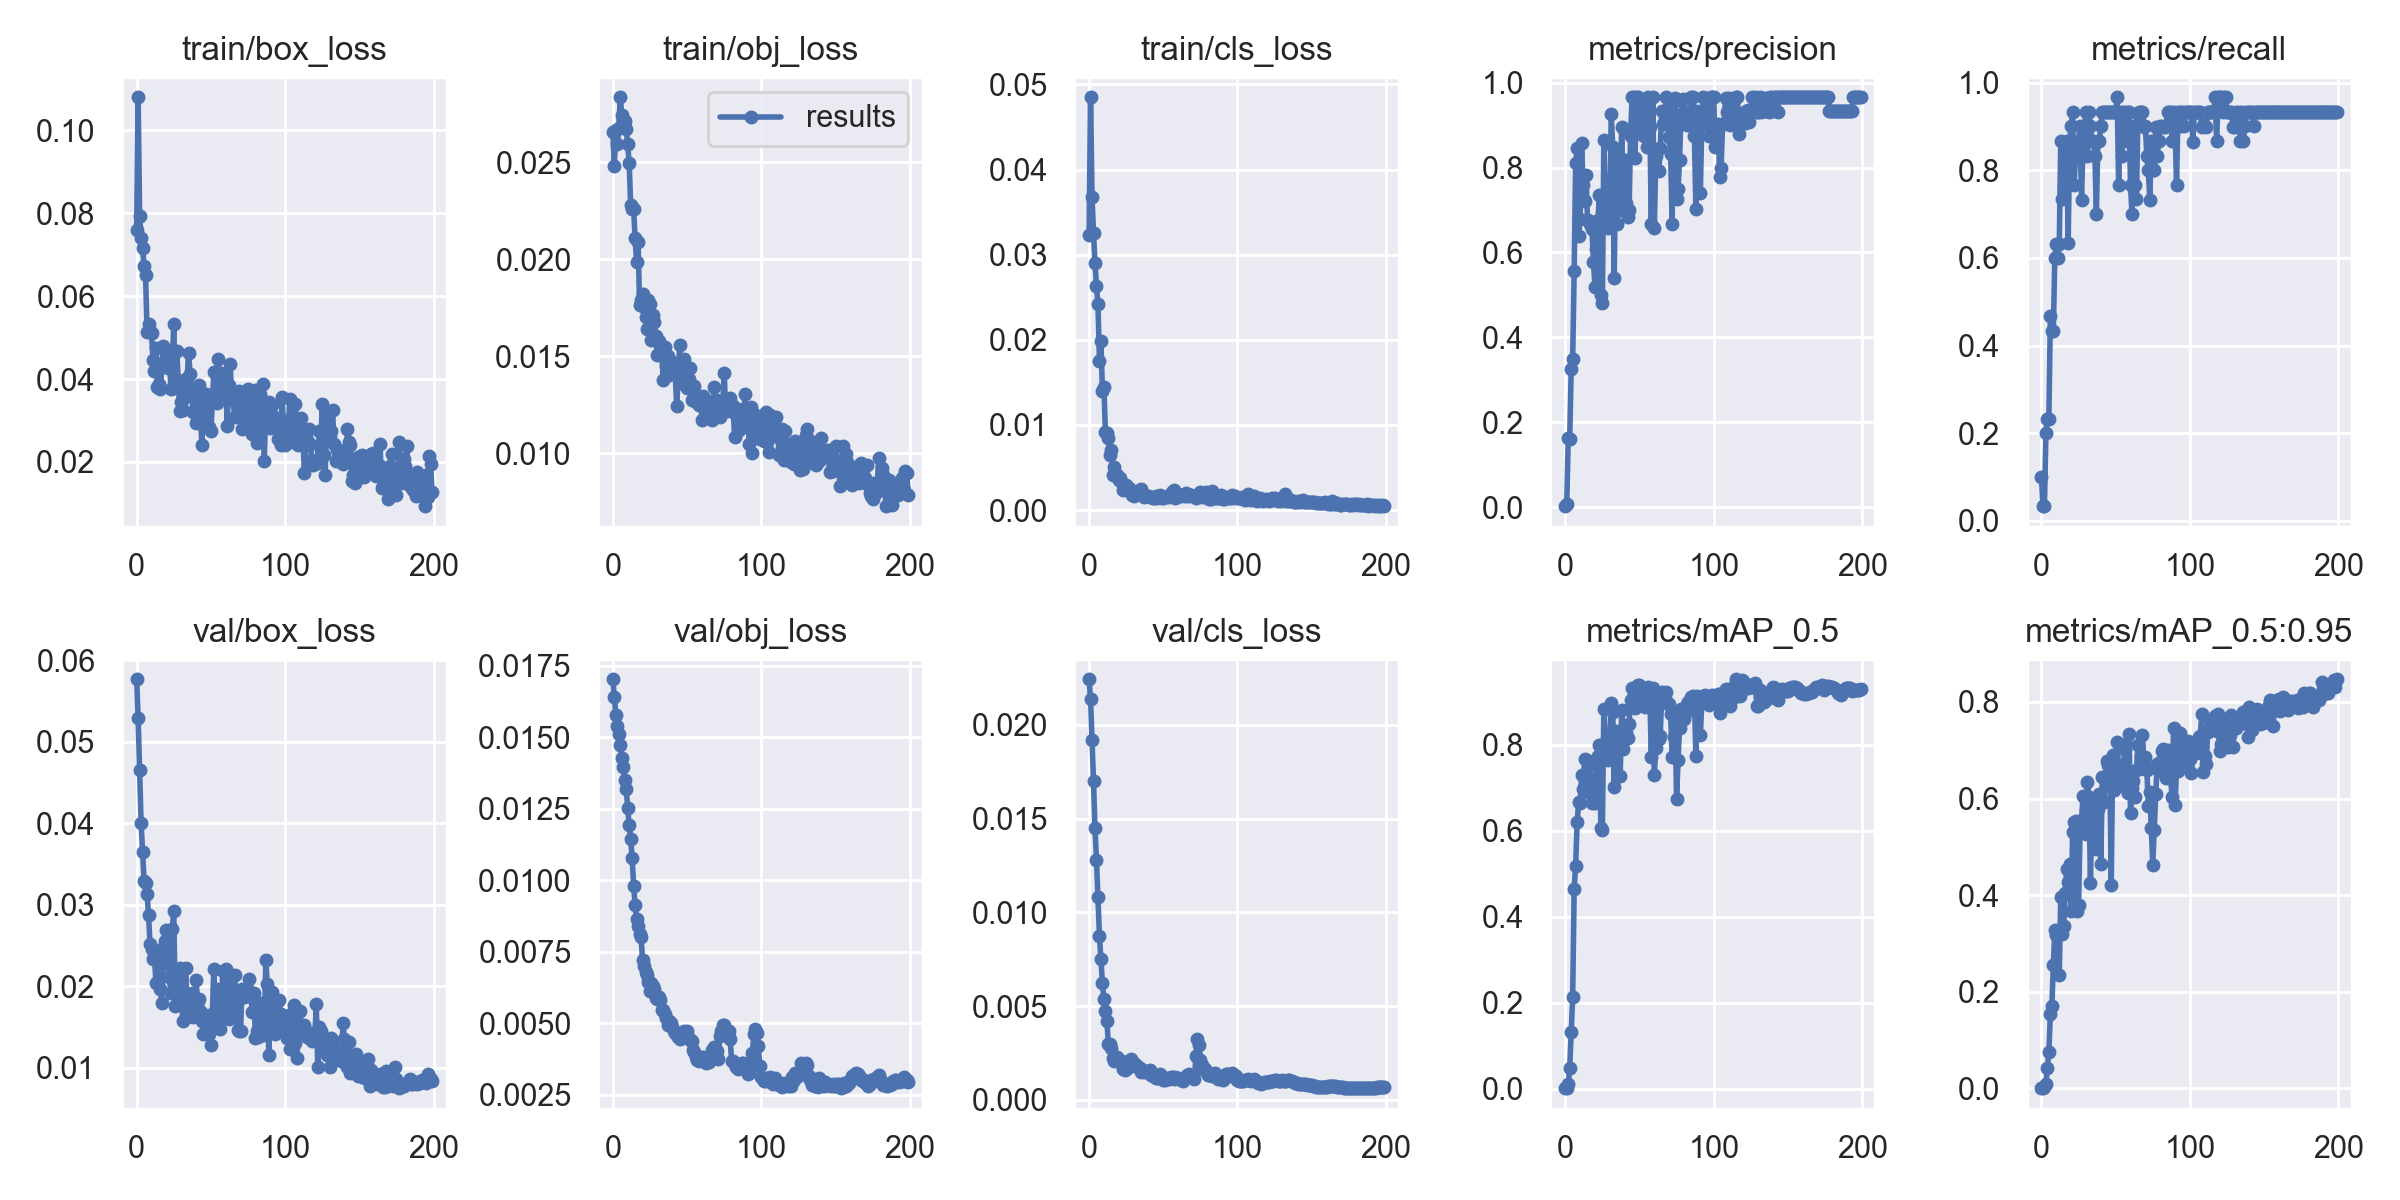

Data behind this chart, as committed beside it:
epoch, train/box_loss, train/obj_loss, train/cls_loss, metrics/precision, metrics/recall, metrics/mAP_0.5, metrics/mAP_0.5:0.95, val/box_loss, val/obj_loss, val/cls_loss, x/lr0, x/lr1, x/lr2
0, 0.07589, 0.02654, 0.03233, 0.00255, 0.1, 0.001051, 0.000248, 0.05767, 0.01702, 0.02243, 7e-05, 7e-05, 0.09937
1, 0.108, 0.02482, 0.04849, 0.006481, 0.03333, 0.001652, 0.0003399, 0.0529, 0.01639, 0.02138, 0.00015, 0.00015, 0.09865
2, 0.07931, 0.02667, 0.03678, 0.162, 0.03333, 0.01074, 0.001671, 0.04653, 0.01576, 0.01921, 0.00023, 0.00023, 0.09793
3, 0.07403, 0.02596, 0.03255, 0.1613, 0.2, 0.04781, 0.009434, 0.04, 0.01538, 0.01698, 0.0003099, 0.0003099, 0.09721
4, 0.07159, 0.02677, 0.02904, 0.325, 0.2333, 0.132, 0.04241, 0.03645, 0.0151, 0.01448, 0.0003897, 0.0003897, 0.09649
5, 0.06725, 0.02835, 0.02631, 0.3496, 0.2333, 0.2127, 0.07592, 0.03296, 0.01473, 0.0128, 0.0004693, 0.0004693, 0.09577
6, 0.06501, 0.02743, 0.02419, 0.5563, 0.4667, 0.465, 0.1543, 0.03267, 0.01428, 0.0108, 0.0005489, 0.0005489, 0.09505
7, 0.05138, 0.02707, 0.01748, 0.8103, 0.4333, 0.5182, 0.1703, 0.03135, 0.01395, 0.00874, 0.0006283, 0.0006283, 0.09433
8, 0.05339, 0.0271, 0.01986, 0.8457, 0.4333, 0.619, 0.2548, 0.0288, 0.0135, 0.007506, 0.0007075, 0.0007075, 0.09361
9, 0.05166, 0.02672, 0.014, 0.6386, 0.6, 0.6662, 0.3284, 0.02515, 0.0132, 0.006224, 0.0007864, 0.0007864, 0.09289
10, 0.05106, 0.02592, 0.01451, 0.6782, 0.6322, 0.6648, 0.3184, 0.02456, 0.01251, 0.005368, 0.0008652, 0.0008652, 0.09216
11, 0.0446, 0.02496, 0.009201, 0.857, 0.5995, 0.7283, 0.3186, 0.02335, 0.01193, 0.004713, 0.0009436, 0.0009436, 0.09144
12, 0.04183, 0.02282, 0.009033, 0.7595, 0.6317, 0.6979, 0.235, 0.02369, 0.01145, 0.004216, 0.001022, 0.001022, 0.09072
13, 0.04749, 0.02259, 0.008515, 0.721, 0.8667, 0.7663, 0.3963, 0.02033, 0.01078, 0.002988, 0.0011, 0.0011, 0.09
14, 0.03815, 0.0226, 0.006422, 0.7822, 0.7333, 0.7271, 0.3201, 0.02305, 0.00979, 0.002993, 0.001177, 0.001177, 0.08928
15, 0.03886, 0.02108, 0.007064, 0.6765, 0.7667, 0.6891, 0.3368, 0.02399, 0.009143, 0.002771, 0.001254, 0.001254, 0.08855
16, 0.03752, 0.01986, 0.004073, 0.6753, 0.7667, 0.7607, 0.4042, 0.01961, 0.008636, 0.002247, 0.001331, 0.001331, 0.08783
17, 0.04321, 0.02091, 0.005038, 0.6666, 0.8666, 0.7216, 0.4534, 0.01794, 0.008389, 0.002052, 0.001407, 0.001407, 0.08711
18, 0.04797, 0.01763, 0.004132, 0.6547, 0.6333, 0.6634, 0.4277, 0.02467, 0.008117, 0.002235, 0.001483, 0.001483, 0.08638
19, 0.04355, 0.0179, 0.004127, 0.5775, 0.8667, 0.7179, 0.4647, 0.02558, 0.008012, 0.00228, 0.001558, 0.001558, 0.08566
20, 0.0446, 0.01821, 0.003568, 0.5192, 0.9, 0.6653, 0.3676, 0.02695, 0.007217, 0.002146, 0.001633, 0.001633, 0.08493
21, 0.04277, 0.01756, 0.003827, 0.6083, 0.9319, 0.753, 0.5311, 0.02281, 0.007018, 0.002079, 0.001708, 0.001708, 0.08421
22, 0.04686, 0.017, 0.003202, 0.6761, 0.7654, 0.7724, 0.5522, 0.02115, 0.006793, 0.002061, 0.001781, 0.001781, 0.08348
23, 0.03755, 0.01641, 0.002382, 0.7347, 0.8333, 0.7982, 0.553, 0.01912, 0.006677, 0.001619, 0.001855, 0.001855, 0.08275
24, 0.04385, 0.0179, 0.002533, 0.4996, 0.8653, 0.6061, 0.3669, 0.02706, 0.006429, 0.001574, 0.001927, 0.001927, 0.08203
25, 0.05317, 0.01768, 0.002933, 0.4804, 0.8667, 0.602, 0.3794, 0.02922, 0.006129, 0.001628, 0.001999, 0.001999, 0.0813
26, 0.03786, 0.01582, 0.002325, 0.8656, 0.9, 0.883, 0.5297, 0.01759, 0.006401, 0.001816, 0.00207, 0.00207, 0.08057
27, 0.04674, 0.01713, 0.002633, 0.7096, 0.733, 0.7768, 0.5565, 0.02081, 0.006317, 0.001755, 0.002141, 0.002141, 0.07984
28, 0.03985, 0.01675, 0.002217, 0.7217, 0.8667, 0.8131, 0.6048, 0.01816, 0.006183, 0.002168, 0.002211, 0.002211, 0.07911
29, 0.03221, 0.01606, 0.001748, 0.6585, 0.8998, 0.7646, 0.5347, 0.02227, 0.005881, 0.002093, 0.00228, 0.00228, 0.07838
30, 0.03445, 0.01505, 0.001669, 0.7177, 0.9333, 0.8245, 0.5263, 0.01984, 0.005847, 0.001926, 0.002349, 0.002349, 0.07765
31, 0.03251, 0.01577, 0.001876, 0.9251, 0.8333, 0.8978, 0.6338, 0.01569, 0.005902, 0.001918, 0.002417, 0.002417, 0.07692
32, 0.0354, 0.01553, 0.002257, 0.8485, 0.9332, 0.8752, 0.6038, 0.0178, 0.005803, 0.001823, 0.002484, 0.002484, 0.07618
33, 0.0377, 0.01506, 0.001931, 0.5397, 0.9, 0.7013, 0.4261, 0.02222, 0.005452, 0.001762, 0.00255, 0.00255, 0.07545
34, 0.04021, 0.01376, 0.002253, 0.8364, 0.8667, 0.8326, 0.5819, 0.0177, 0.005476, 0.001709, 0.002615, 0.002615, 0.07472
35, 0.04632, 0.01547, 0.002507, 0.6665, 0.8661, 0.7923, 0.5988, 0.01632, 0.005313, 0.001506, 0.00268, 0.00268, 0.07398
36, 0.04118, 0.0145, 0.001912, 0.7352, 0.8333, 0.7978, 0.5666, 0.0174, 0.00518, 0.001538, 0.002743, 0.002743, 0.07324
37, 0.03621, 0.01501, 0.001586, 0.6998, 0.7, 0.726, 0.4946, 0.01915, 0.00493, 0.001487, 0.002806, 0.002806, 0.07251
38, 0.03196, 0.01402, 0.001798, 0.8963, 0.8667, 0.8799, 0.5786, 0.01625, 0.00509, 0.001514, 0.002868, 0.002868, 0.07177
39, 0.03208, 0.0145, 0.001699, 0.7222, 0.8667, 0.7909, 0.609, 0.01784, 0.005019, 0.0015, 0.002929, 0.002929, 0.07103
40, 0.02929, 0.01471, 0.001665, 0.8176, 0.9, 0.8213, 0.4643, 0.02082, 0.004862, 0.001556, 0.002989, 0.002989, 0.07029
41, 0.03549, 0.01458, 0.001559, 0.7177, 0.9333, 0.8298, 0.6453, 0.01813, 0.004713, 0.001578, 0.003048, 0.003048, 0.06955
42, 0.03863, 0.01414, 0.001589, 0.6827, 0.9333, 0.8163, 0.593, 0.01839, 0.004656, 0.001338, 0.003106, 0.003106, 0.06881
43, 0.0303, 0.01243, 0.001442, 0.7, 0.9333, 0.847, 0.6426, 0.01699, 0.004599, 0.001286, 0.003163, 0.003163, 0.06806
44, 0.02418, 0.01405, 0.001459, 0.875, 0.933, 0.9036, 0.6774, 0.01572, 0.004533, 0.001269, 0.003219, 0.003219, 0.06732
45, 0.03597, 0.01557, 0.001657, 0.9652, 0.9333, 0.9325, 0.6684, 0.01414, 0.004445, 0.001155, 0.003274, 0.003274, 0.06657
46, 0.03473, 0.01364, 0.001468, 0.9653, 0.9333, 0.9174, 0.6799, 0.01641, 0.004564, 0.001187, 0.003328, 0.003328, 0.06583
47, 0.03643, 0.01378, 0.001597, 0.8235, 0.933, 0.886, 0.4204, 0.01586, 0.004691, 0.001192, 0.003381, 0.003381, 0.06508
48, 0.03482, 0.01488, 0.001759, 0.9655, 0.933, 0.9354, 0.6892, 0.01407, 0.00474, 0.001361, 0.003433, 0.003433, 0.06433
49, 0.02838, 0.0141, 0.001446, 0.9655, 0.9331, 0.9397, 0.6176, 0.01416, 0.004666, 0.001214, 0.003484, 0.003484, 0.06358
50, 0.02738, 0.01339, 0.001453, 0.9332, 0.9333, 0.9396, 0.6716, 0.01281, 0.004745, 0.001059, 0.003534, 0.003534, 0.06283
51, 0.03468, 0.01384, 0.001544, 0.8787, 0.9667, 0.9265, 0.7163, 0.01658, 0.004471, 0.001046, 0.003582, 0.003582, 0.06208
52, 0.04158, 0.01437, 0.001499, 0.9581, 0.7667, 0.9037, 0.6488, 0.02215, 0.004428, 0.001088, 0.003629, 0.003629, 0.06133
53, 0.04166, 0.01272, 0.001661, 0.8746, 0.9333, 0.9105, 0.6649, 0.01568, 0.004373, 0.001157, 0.003676, 0.003676, 0.06058
54, 0.03424, 0.01324, 0.001574, 0.9259, 0.8332, 0.8871, 0.6254, 0.01971, 0.00408, 0.001119, 0.003721, 0.003721, 0.05982
55, 0.04493, 0.01347, 0.00186, 0.8485, 0.9331, 0.897, 0.6522, 0.01583, 0.003986, 0.001226, 0.003765, 0.003765, 0.05906
56, 0.03923, 0.01266, 0.002148, 0.9655, 0.9332, 0.9339, 0.7028, 0.01478, 0.003819, 0.001242, 0.003808, 0.003808, 0.05831
57, 0.04139, 0.01274, 0.002319, 0.8964, 0.8667, 0.9069, 0.7121, 0.01697, 0.00371, 0.001111, 0.003849, 0.003849, 0.05755
58, 0.03632, 0.0125, 0.001456, 0.6666, 0.9332, 0.7722, 0.611, 0.02187, 0.00368, 0.001199, 0.00389, 0.00389, 0.05679
59, 0.04069, 0.01281, 0.001583, 0.9655, 0.933, 0.9306, 0.7332, 0.01833, 0.00383, 0.001162, 0.003929, 0.003929, 0.05603
... 140 more rows
